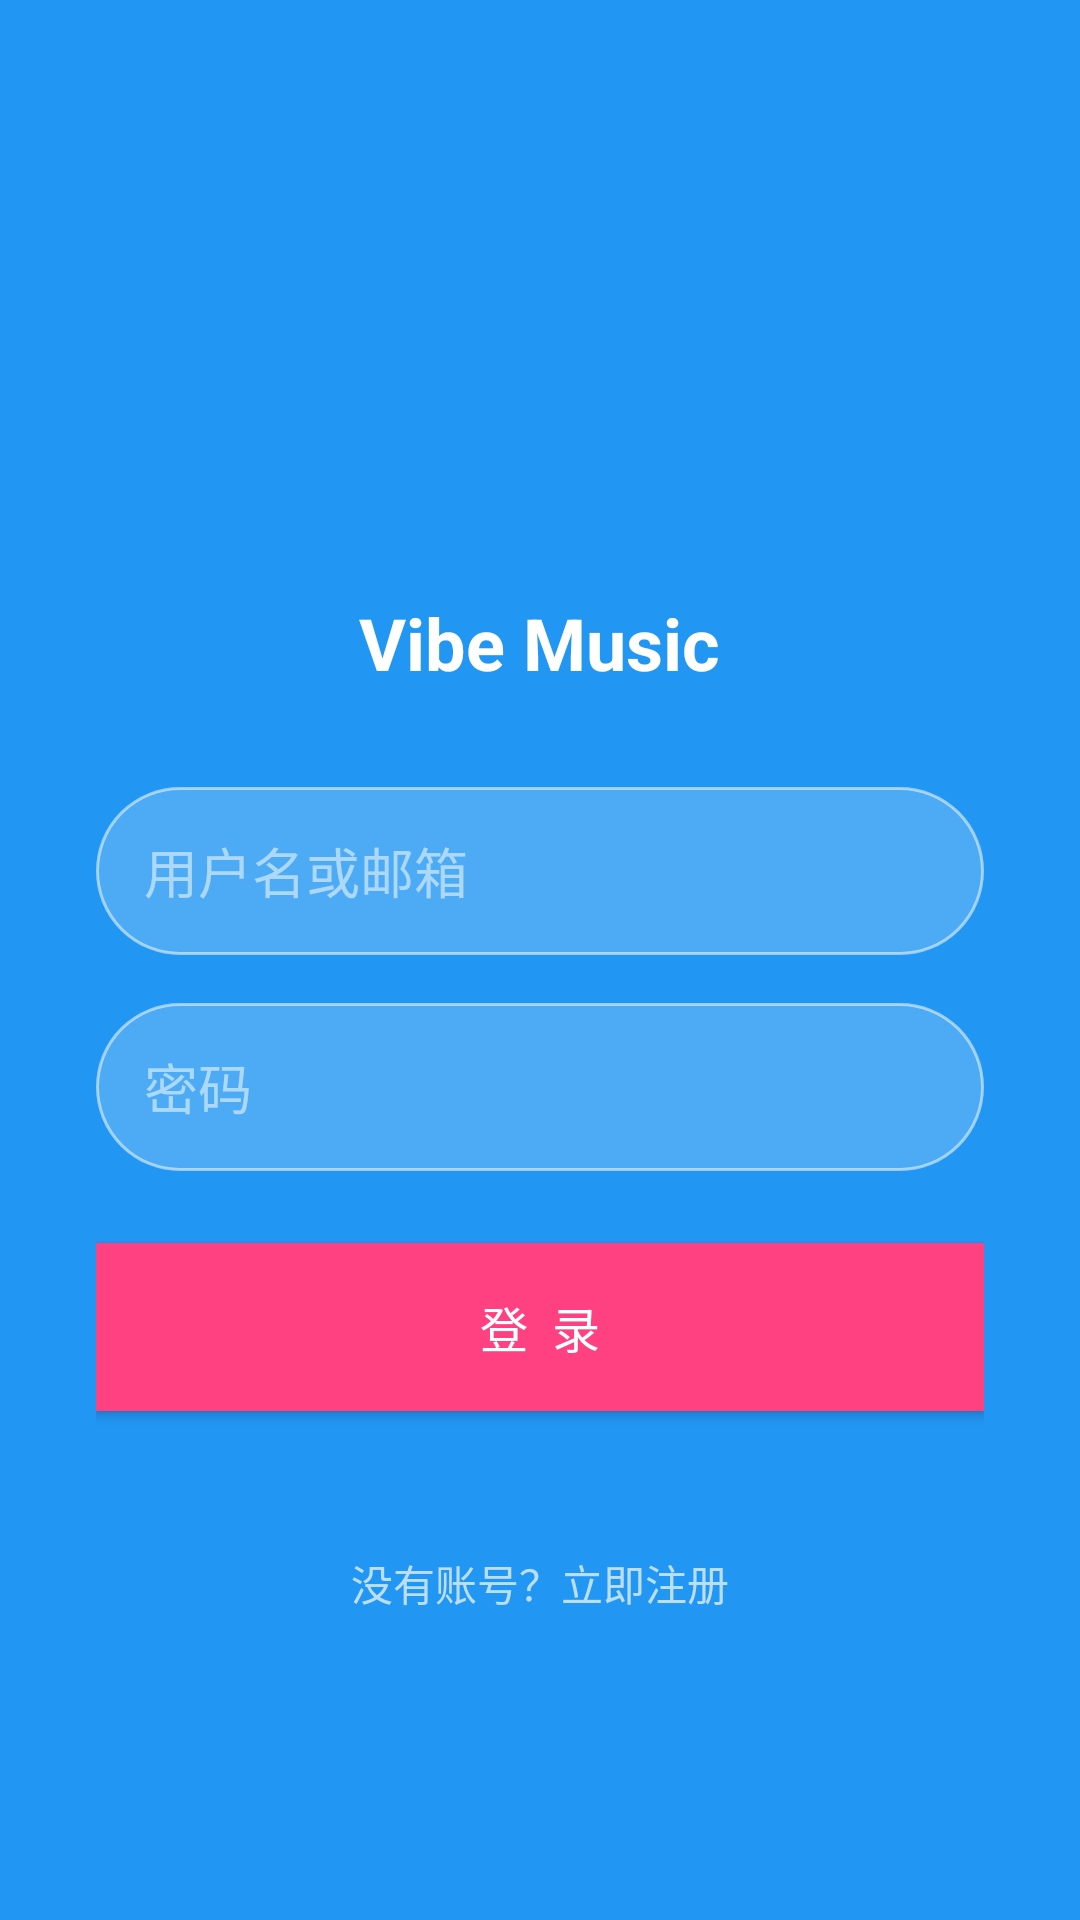

The Android layout XML behind this screen, and the referenced resources:
<!-- AndroidManifest.xml: activity theme Theme.MusicPlayer.NoActionBar -->
<!-- res/layout/activity_login.xml -->
<?xml version="1.0" encoding="utf-8"?>
<LinearLayout xmlns:android="http://schemas.android.com/apk/res/android"
    xmlns:app="http://schemas.android.com/apk/res-auto"
    android:layout_width="match_parent"
    android:layout_height="match_parent"
    android:gravity="center"
    android:orientation="vertical"
    android:padding="32dp"
    android:background="#2196F3">

    <ImageView
        android:id="@+id/login_logo"
        android:layout_width="80dp"
        android:layout_height="80dp"
        android:src="@drawable/nav_logo"
        android:layout_marginBottom="16dp" />

    <TextView
        android:layout_width="wrap_content"
        android:layout_height="wrap_content"
        android:text="Vibe Music"
        android:textColor="#FFFFFF"
        android:textSize="24sp"
        android:textStyle="bold"
        android:layout_marginBottom="32dp" />

    <EditText
        android:id="@+id/login_account"
        android:layout_width="match_parent"
        android:layout_height="56dp"
        android:hint="用户名或邮箱"
        android:textColor="#FFFFFF"
        android:textColorHint="#88FFFFFF"
        android:background="@drawable/login_edit_bg"
        android:paddingLeft="16dp"
        android:paddingRight="16dp"
        android:inputType="text"
        android:layout_marginBottom="16dp" />

    <EditText
        android:id="@+id/login_password"
        android:layout_width="match_parent"
        android:layout_height="56dp"
        android:hint="密码"
        android:textColor="#FFFFFF"
        android:textColorHint="#88FFFFFF"
        android:background="@drawable/login_edit_bg"
        android:paddingLeft="16dp"
        android:paddingRight="16dp"
        android:inputType="textPassword"
        android:layout_marginBottom="24dp" />

    <Button
        android:id="@+id/login_button"
        android:layout_width="match_parent"
        android:layout_height="56dp"
        android:text="登  录"
        android:textSize="16sp"
        android:textColor="#FFFFFF"
        android:background="#FF4081"
        android:layout_marginBottom="16dp" />

    <TextView
        android:id="@+id/login_status"
        android:layout_width="wrap_content"
        android:layout_height="wrap_content"
        android:text=""
        android:textColor="#FFCDD2"
        android:textSize="14sp" />

    <TextView
        android:layout_width="wrap_content"
        android:layout_height="wrap_content"
        android:layout_marginTop="12dp"
        android:text="没有账号？立即注册"
        android:textColor="#BBDEFB"
        android:textSize="14sp"
        android:clickable="true"
        android:id="@+id/login_to_register" />
</LinearLayout>
<!-- resources referenced by this layout -->
<resources>
  <!-- drawable login_edit_bg (drawable) -->
  <?xml version="1.0" encoding="utf-8"?>
  <shape xmlns:android="http://schemas.android.com/apk/res/android"
      android:shape="rectangle">
      <corners android:radius="28dp" />
      <stroke android:width="1dp" android:color="#88FFFFFF" />
      <solid android:color="#33FFFFFF" />
  </shape>
  <style name="Theme.MusicPlayer.NoActionBar">
          <item name="windowActionBar">false</item>
          <item name="windowNoTitle">true</item>
      </style>
</resources>
